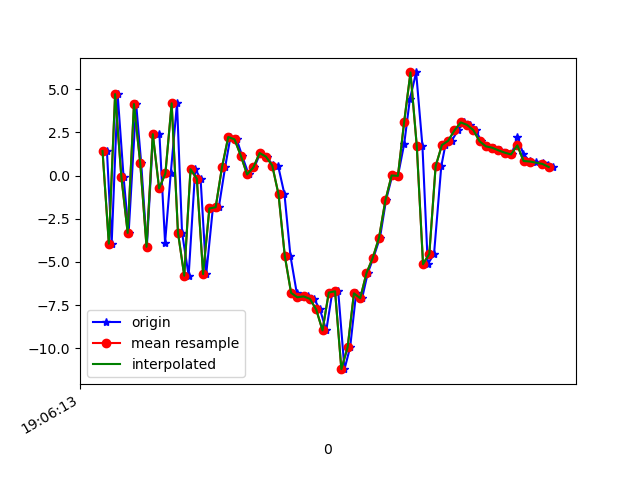

The file beside this chart, header and first rows:
1618772773494, 1468457341235795, 1.416153, 0.11503172, 8.386134
1618772773509, 1468457360466565, -3.943, -0.8752, -4.745
1618772773528, 1468457379697335, 4.719, 0.375, -3.559
1618772773547, 1468457398928105, -0.09959, -0.3061, 8.461
1618772773563, 1468457418158875, -3.319, -0.8168, -5.733
1618772773587, 1468457437389645, 4.143, 0.8198, -3.536
1618772773603, 1468457456620415, 0.7169, 0.4938, 8.762
1618772773621, 1468457475851185, -4.124, 0.2207, -3.379
1618772773641, 1468457495081955, 2.4, 2.836, -5.68
1618772773661, 1468457514312725, 2.403, 4.58, 7.854
1618772773679, 1468457533543495, -3.893, 4.712, 1.247
1618772773697, 1468457552774265, 0.1235, 5.618, -9.299
1618772773717, 1468457572005035, 4.186, 5.526, 1.493
1618772773733, 1468457591235805, -3.299, 2.859, 7.633
1618772773754, 1468457610466575, -5.796, 1.074, -5.276
1618772773775, 1468457629697345, 0.3715, 2.205, -6.005
1618772773792, 1468457648928115, -0.1839, 1.857, 6.08
1618772773810, 1468457668158885, -5.705, -0.9447, 0.2242
1618772773831, 1468457687389655, -1.904, -1.92, -11.7
1618772773850, 1468457706620425, -1.834, -2.741, -5.844
1618772773870, 1468457725851195, 0.4711, -3.925, -5.852
1618772773887, 1468457745081965, 2.234, -3.931, -3.577
1618772773907, 1468457764312735, 2.098, -3.942, -0.4204
1618772773924, 1468457783543505, 1.154, -2.134, -0.4939
1618772773945, 1468457802774275, 0.06485, -0.6086, -3.846
1618772773963, 1468457822005045, 0.4758, 1.336, -8.323
1618772773982, 1468457841235815, 1.308, 1.469, -10
1618772774002, 1468457860466585, 1.095, 0.8348, -8.615
1618772774021, 1468457879697355, 0.6217, 0.5292, -8.357
1618772774039, 1468457898928125, 0.5468, -1.044, -8.379
1618772774059, 1468457918158895, -1.085, -1.993, -9.649
1618772774078, 1468457937389665, -4.653, -1.083, -8.87
1618772774098, 1468457956620435, -6.792, -1.319, -7.475
1618772774115, 1468457975851205, -7.048, -3.553, -5.736
1618772774135, 1468457995081975, -6.998, -3.812, -3.876
1618772774153, 1468458014312745, -7.14, -1.177, -3.028
1618772774172, 1468458033543515, -7.755, 0.3644, -0.445
1618772774192, 1468458052774285, -8.967, -0.952, 6.162
1618772774211, 1468458072005055, -6.775, -1.248, 8.598
1618772774230, 1468458091235825, -6.7, -0.8439, 7.401
1618772774250, 1468458110466595, -11.21, 0.5614, 14.62
1618772774268, 1468458129697365, -9.937, 6.36, 19.63
1618772774287, 1468458148928135, -6.819, 7.803, 15.89
1618772774306, 1468458168158905, -7.105, 6.453, 13.75
1618772774324, 1468458187389675, -5.646, 6.851, 11.17
1618772774342, 1468458206620445, -4.761, 4.682, 8.863
1618772774363, 1468458225851215, -3.586, 2.224, 6.922
1618772774382, 1468458245081985, -1.442, 0.7046, 5.164
1618772774402, 1468458264312755, 0.008681, -1.45, 3.477
1618772774420, 1468458283543525, -0.01669, -3.464, 0.8505
1618772774440, 1468458302774295, 1.837, -4.184, -1.588
1618772774458, 1468458322005065, 4.421, -3.594, -5.312
1618772774478, 1468458341235835, 5.974, 0.6348, -7.353
1618772774498, 1468458360466605, 1.721, 3.325, -0.8681
1618772774515, 1468458379697375, -5.133, -1.679, 1.458
1618772774535, 1468458398928145, -4.529, -6.501, 0.8908
1618772774558, 1468458418158915, 0.5412, -7.007, 0.543
1618772774571, 1468458437389685, 1.768, -7.048, 1.523
1618772774591, 1468458456620455, 2.016, -6.761, 2.548
1618772774611, 1468458475851225, 2.62, -4.782, 1.872
1618772774630, 1468458495081995, 3.079, -2.853, 0.4929
... 15 more rows
